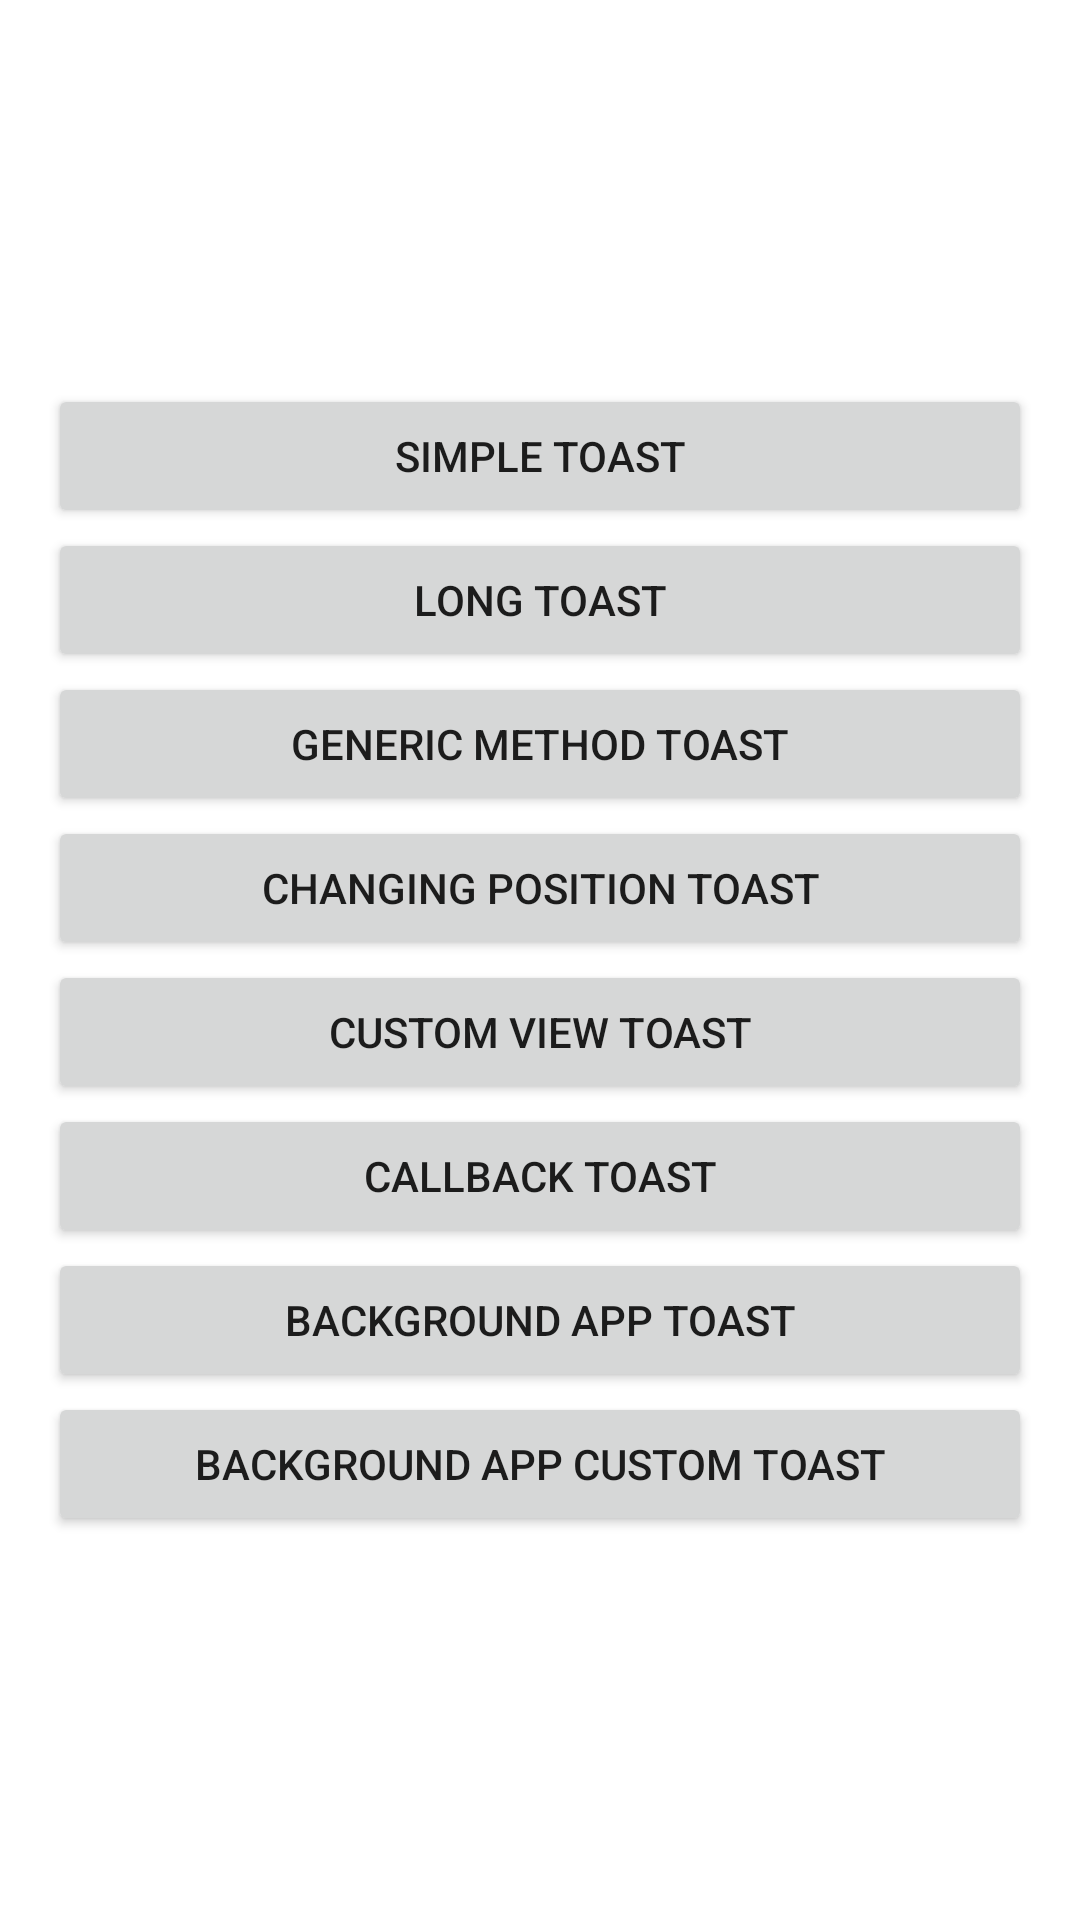

This screen was rendered from an Android layout file. Write that file and the resources it references.
<!-- AndroidManifest.xml: application theme Theme.ExampleToast -->
<!-- res/layout/activity_simple_toast.xml -->
<?xml version="1.0" encoding="utf-8"?>
<LinearLayout xmlns:android="http://schemas.android.com/apk/res/android"
    android:layout_width="match_parent"
    android:layout_height="match_parent"
    android:gravity="center"
    android:padding="16dp"
    android:orientation="vertical">

    <Button
        android:id="@+id/simpleToastBTN"
        android:layout_width="match_parent"
        android:layout_height="wrap_content"
        android:text="@string/toast_simple" />

    <Button
        android:id="@+id/longTimeToastBTN"
        android:layout_width="match_parent"
        android:layout_height="wrap_content"
        android:text="@string/toast_long_time" />

    <Button
        android:id="@+id/genericMethodToastBTN"
        android:layout_width="match_parent"
        android:layout_height="wrap_content"
        android:text="@string/toast_generic_method" />

    <Button
        android:id="@+id/changePositionToastBTN"
        android:layout_width="match_parent"
        android:layout_height="wrap_content"
        android:text="@string/toast_change_position" />

    <Button
        android:id="@+id/customViewToastBTN"
        android:layout_width="match_parent"
        android:layout_height="wrap_content"
        android:text="@string/toast_custom_view" />

    <Button
        android:id="@+id/callbackToastBTN"
        android:layout_width="match_parent"
        android:layout_height="wrap_content"
        android:text="@string/toast_callback" />

    <Button
        android:id="@+id/backgroundAppToastBTN"
        android:layout_width="match_parent"
        android:layout_height="wrap_content"
        android:text="@string/toast_background" />

    <Button
        android:id="@+id/backgroundAppCustomToastBTN"
        android:layout_width="match_parent"
        android:layout_height="wrap_content"
        android:text="@string/toast_custom_view_background" />


</LinearLayout>
<!-- resources referenced by this layout -->
<resources>
  <string name="toast_background">Background App Toast</string>
  <string name="toast_callback">Callback Toast</string>
  <string name="toast_change_position">Changing Position Toast</string>
  <string name="toast_custom_view">Custom View Toast</string>
  <string name="toast_custom_view_background">Background App Custom Toast</string>
  <string name="toast_generic_method">Generic Method Toast</string>
  <string name="toast_long_time">Long Toast</string>
  <string name="toast_simple">Simple Toast</string>
  <style name="Theme.ExampleToast" parent="Theme.MaterialComponents.DayNight.DarkActionBar">
          
          <item name="colorPrimary">@color/black</item>
          <item name="colorPrimaryVariant">@color/black</item>
          <item name="colorOnPrimary">@color/white</item>
          
          <item name="colorSecondary">@color/teal_200</item>
          <item name="colorSecondaryVariant">@color/teal_700</item>
          <item name="colorOnSecondary">@color/black</item>
          
          <item name="android:statusBarColor" tools:targetApi="l">?attr/colorPrimaryVariant</item>
          
      </style>
  <!-- not gathered from this repository: default colours our renderer supplied (Android Studio template values) -->
  <color name="teal_200">#FF03DAC5</color>
  <color name="teal_700">#FF018786</color>
  <color name="black">#FF000000</color>
  <color name="white">#FFFFFFFF</color>
</resources>
